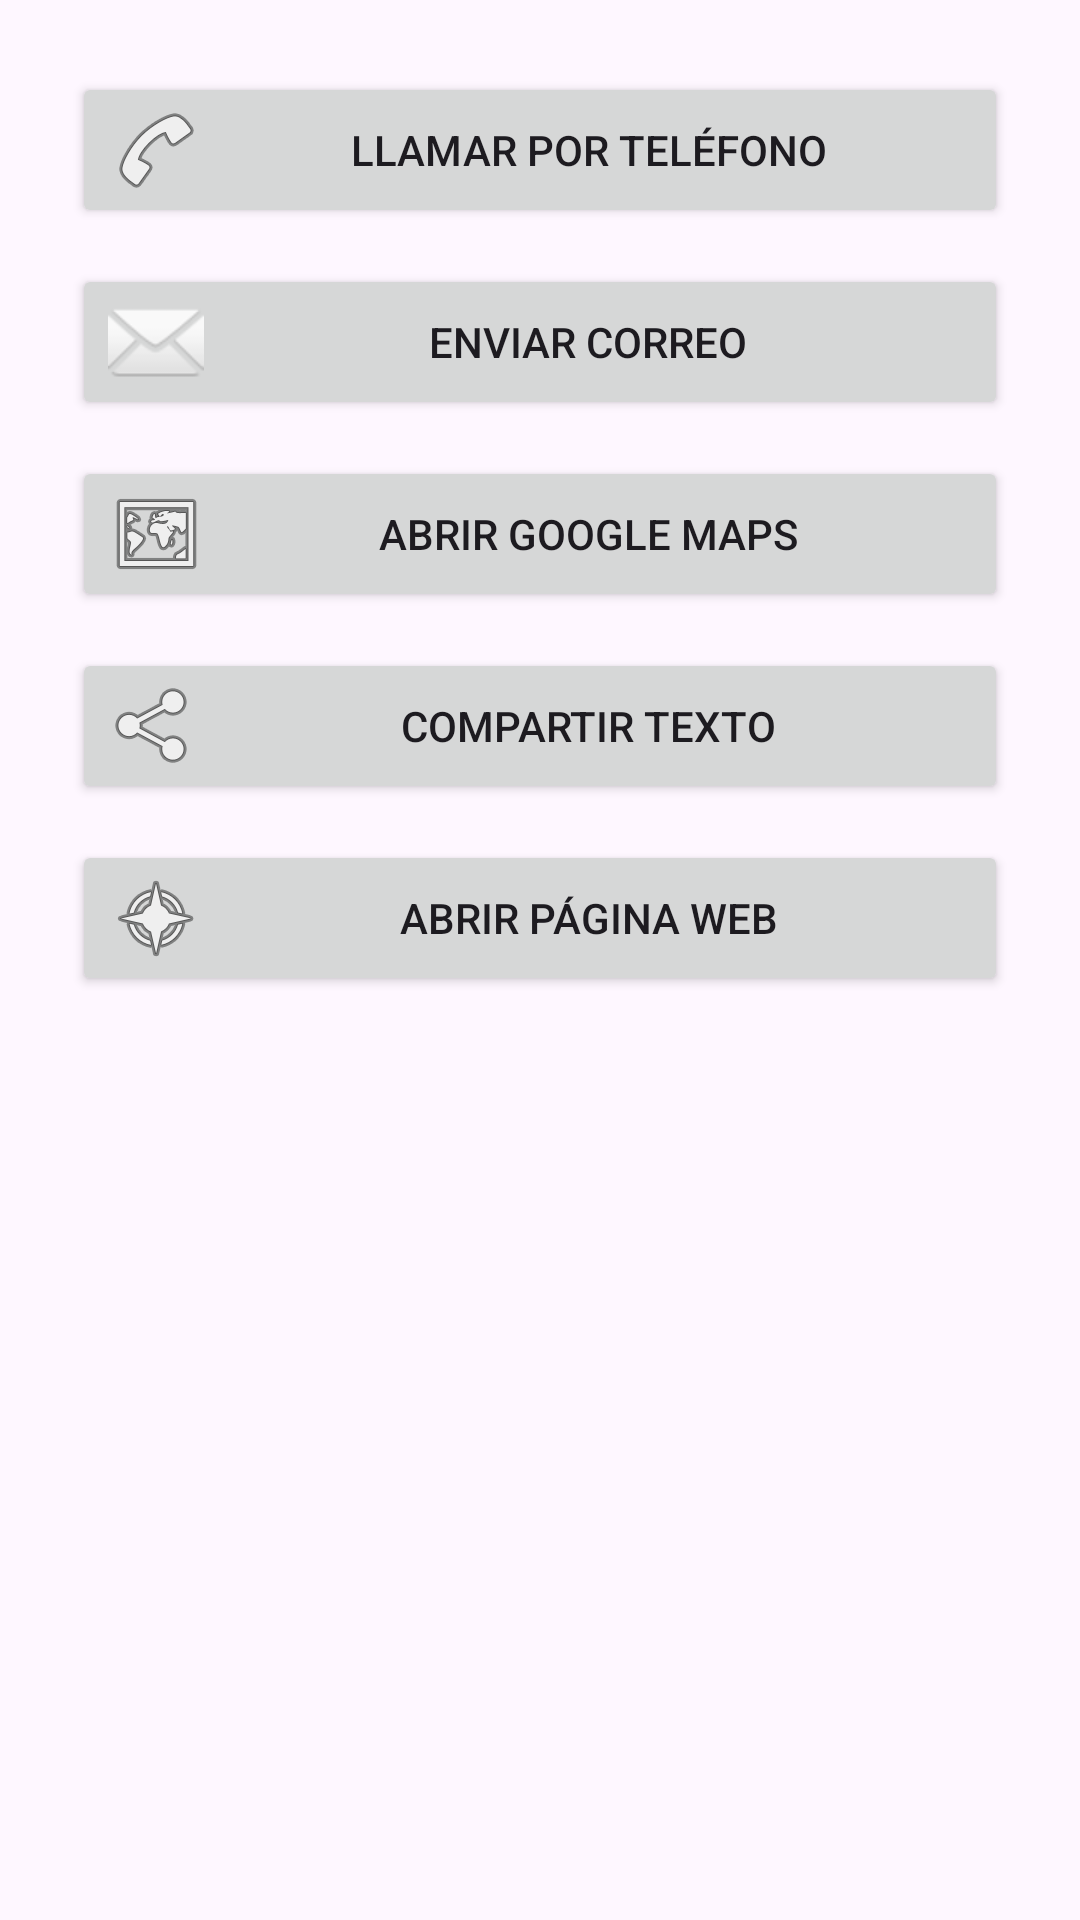

Android layout source for this screen:
<!-- AndroidManifest.xml: application theme Theme.Androidintenciones -->
<!-- res/layout/activity_ejercicio12.xml -->
<?xml version="1.0" encoding="utf-8"?>
<ScrollView xmlns:android="http://schemas.android.com/apk/res/android"
    android:layout_width="match_parent"
    android:layout_height="match_parent"
    android:padding="24dp">

    <LinearLayout
        android:orientation="vertical"
        android:layout_width="match_parent"
        android:layout_height="wrap_content">

        <Button
            android:id="@+id/btnEj12Llamar"
            android:layout_width="match_parent"
            android:layout_height="wrap_content"
            android:drawableLeft="@android:drawable/ic_menu_call"
            android:text="Llamar por teléfono"
            android:layout_marginBottom="12dp" />

        <Button
            android:id="@+id/btnEj12Correo"
            android:layout_width="match_parent"
            android:layout_height="wrap_content"
            android:drawableLeft="@android:drawable/ic_dialog_email"
            android:text="Enviar correo"
            android:layout_marginBottom="12dp" />

        <Button
            android:id="@+id/btnEj12Mapa"
            android:layout_width="match_parent"
            android:layout_height="wrap_content"
            android:drawableLeft="@android:drawable/ic_menu_mapmode"
            android:text="Abrir Google Maps"
            android:layout_marginBottom="12dp" />

        <Button
            android:id="@+id/btnEj12Compartir"
            android:layout_width="match_parent"
            android:layout_height="wrap_content"
            android:drawableLeft="@android:drawable/ic_menu_share"
            android:text="Compartir texto"
            android:layout_marginBottom="12dp" />

        <Button
            android:id="@+id/btnEj12Web"
            android:layout_width="match_parent"
            android:layout_height="wrap_content"
            android:drawableLeft="@android:drawable/ic_menu_compass"
            android:text="Abrir página web" />

    </LinearLayout>
</ScrollView>
<!-- resources referenced by this layout -->
<resources>
  <style name="Theme.Androidintenciones" parent="Base.Theme.Androidintenciones" />
  <style name="Base.Theme.Androidintenciones" parent="Theme.Material3.DayNight.NoActionBar">
          
          
      </style>
</resources>
